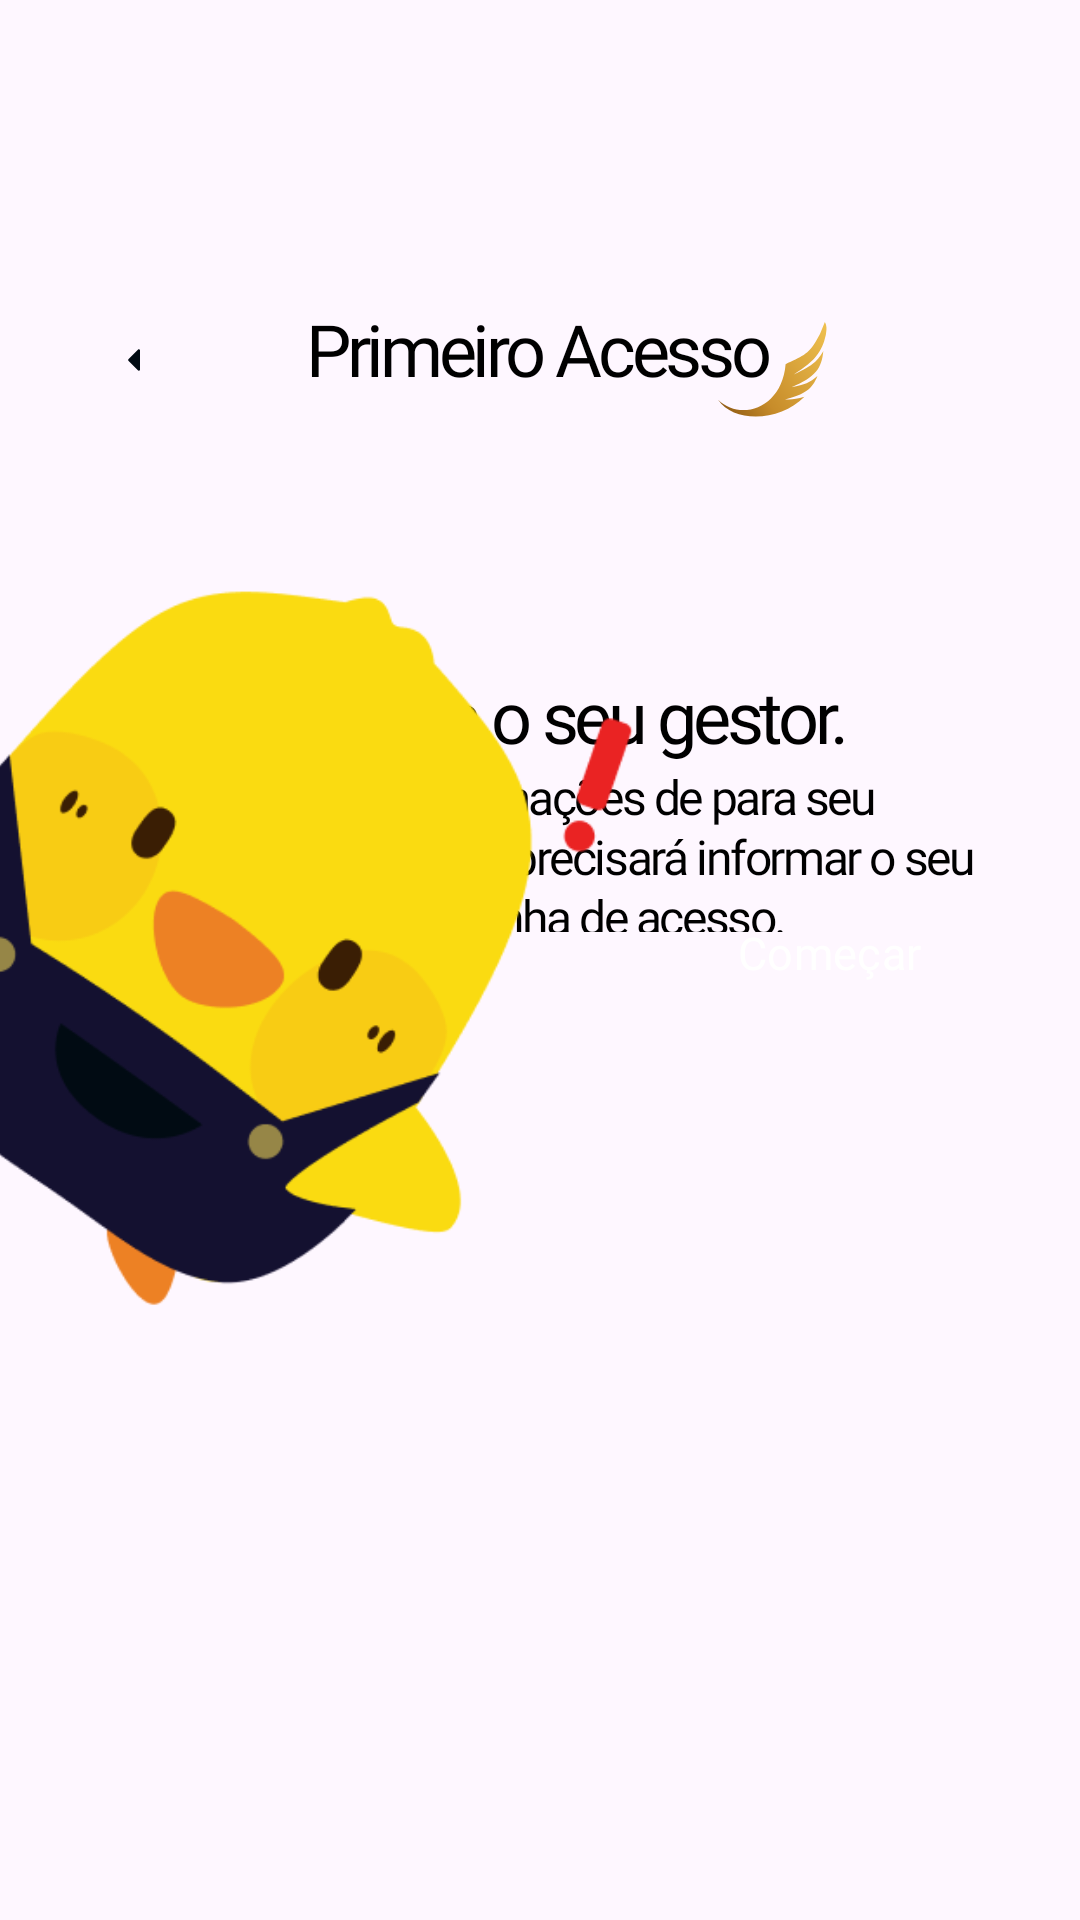

Produce the Android XML layout that renders to this screen, including the resource entries it uses.
<!-- AndroidManifest.xml: application theme Theme.Ouros -->
<!-- res/layout/fragment_firstaccess_welcome.xml -->
<?xml version="1.0" encoding="utf-8"?>


<androidx.constraintlayout.widget.ConstraintLayout
    xmlns:android="http://schemas.android.com/apk/res/android"
    xmlns:app="http://schemas.android.com/apk/res-auto"
    xmlns:tools="http://schemas.android.com/tools"
    android:layout_width="match_parent"
    android:layout_height="match_parent"
    tools:context=".feature.auth.firstaccess.FirstAccessPageFragment">

    <TextView
        android:id="@+id/header"
        style="@style/subtitle"
        android:layout_width="wrap_content"
        android:layout_height="wrap_content"
        android:layout_marginTop="@dimen/secondary_header_top_inset"
        android:text="Primeiro Acesso"
        app:layout_constraintEnd_toEndOf="parent"
        app:layout_constraintHorizontal_bias="0.498"
        app:layout_constraintStart_toStartOf="parent"
        app:layout_constraintTop_toTopOf="parent" />

    <ImageView
        android:id="@+id/btnBack"
        android:layout_width="40dp"
        android:layout_height="40dp"
        android:layout_marginStart="25dp"
        android:padding="10dp"
        app:layout_constraintStart_toStartOf="parent"
        app:layout_constraintTop_toTopOf="@+id/header"
        app:srcCompat="@drawable/ic_arrow_left" />

    <ImageView
        android:layout_width="wrap_content"
        android:layout_height="wrap_content"
        android:layout_marginStart="-20dp"
        android:layout_marginTop="5dp"
        app:layout_constraintStart_toEndOf="@+id/header"
        app:layout_constraintTop_toTopOf="@+id/header"
        app:srcCompat="@drawable/ouros_goldwings" />

    <LinearLayout
        android:layout_width="0dp"
        android:layout_height="wrap_content"
        android:layout_marginStart="@dimen/main_content_horizontal_padding"
        android:layout_marginTop="90dp"
        android:layout_marginEnd="@dimen/main_content_horizontal_padding"
        android:orientation="vertical"
        app:layout_constraintEnd_toEndOf="parent"
        app:layout_constraintStart_toStartOf="parent"
        app:layout_constraintTop_toBottomOf="@+id/header">

        <TextView
            android:id="@+id/textView5"
            style="@style/subtitle"
            android:layout_width="match_parent"
            android:layout_height="wrap_content"
            android:text="Converse com o seu gestor." />

        <TextView
            android:id="@+id/textView6"
            style="@style/text"
            android:layout_width="match_parent"
            android:layout_height="56dp"
            android:text="Ele te passará as informações de para seu Primeiro Acesso. Você precisará informar o seu email empresarial e senha de acesso." />
    </LinearLayout>

    <ImageView
        android:id="@+id/midas"
        android:layout_width="266dp"
        android:layout_height="269dp"
        android:layout_marginStart="-50dp"
        android:layout_marginBottom="188dp"
        app:layout_constraintBottom_toBottomOf="parent"
        app:layout_constraintStart_toStartOf="parent"
        app:srcCompat="@drawable/midas_allert" />

    <Button
        android:id="@+id/btnStart"
        style="@style/Widget.Ouros.Button.Tiny.Blue"
        android:layout_width="wrap_content"
        android:layout_height="wrap_content"
        android:layout_marginEnd="@dimen/main_content_horizontal_padding"
        android:text="Começar"
        app:layout_constraintBottom_toBottomOf="@+id/midas"
        app:layout_constraintEnd_toEndOf="parent"
        app:layout_constraintStart_toEndOf="@+id/midas"
        app:layout_constraintTop_toTopOf="@+id/midas" />
</androidx.constraintlayout.widget.ConstraintLayout>
<!-- resources referenced by this layout -->
<resources>
  <dimen name="main_content_horizontal_padding">24dp</dimen>
  <dimen name="secondary_header_top_inset">100dp</dimen>
  <!-- drawable ic_arrow_left (drawable) -->
  <vector xmlns:android="http://schemas.android.com/apk/res/android" android:autoMirrored="true" android:height="24dp" android:tint="#010B13" android:viewportHeight="960" android:viewportWidth="960" android:width="24dp">
  
      <path android:fillColor="@android:color/white" android:pathData="M526,646L381,501Q376,496 374,491Q372,486 372,480Q372,474 374,469Q376,464 381,459L526,314Q529,311 532.5,309.5Q536,308 540,308Q548,308 554,313.5Q560,319 560,328L560,632Q560,641 554,646.5Q548,652 540,652Q538,652 526,646Z"/>
  
  </vector>
  <style name="Widget.Ouros.Button.Tiny.Blue" parent="Widget.Ouros.Button.Tiny">
          <item name="backgroundTint">@color/blue</item>
          <item name="android:textColor">@color/white</item>
      </style>
  <style name="subtitle">
          <item name="android:fontFamily">@font/poppins_semibold</item>
          <item name="android:textSize">24sp</item>
          <item name="android:lineHeight">25dp</item>
          <item name="android:letterSpacing">-0.06</item>
          <item name="android:textColor">@color/black</item>
      </style>
  <style name="text">
          <item name="android:fontFamily">@font/poppins_regular</item>
          <item name="android:textSize">16sp</item>
          <item name="android:letterSpacing">-0.05</item>
          <item name="android:lineHeight">20dp</item>
          <item name="android:textColor">@color/black</item>
      </style>
  <style name="Theme.Ouros" parent="Theme.Material3.Light.NoActionBar">
          <item name="android:windowLightStatusBar">false</item>
          <item name="android:statusBarColor">@android:color/transparent</item>
          <item name="android:windowDrawsSystemBarBackgrounds">true</item>
          <item name="textInputStyle">@style/Widget.App.TextInputLayout.Gold</item>
      </style>
  <style name="Widget.Ouros.Button.Tiny" parent="Widget.Ouros.Button.Base">
          <item name="android:layout_width">95dp</item>
          <item name="android:layout_height">37dp</item>
          <item name="android:textSize">15sp</item>
      </style>
  <color name="white">#FFFFFFFF</color>
  <color name="black">#FF000000</color>
  <style name="Widget.App.TextInputLayout.Gold" parent="Widget.Material3.TextInputLayout.OutlinedBox">
          <item name="boxStrokeColor">@color/gold</item>
          <item name="hintTextColor">@color/gold</item>
          <item name="cursorColor">@color/gold</item>
  
          <item name="android:layout_marginTop">5dp</item>
          <item name="android:layout_width">match_parent</item>
          <item name="android:layout_height">wrap_content</item>
          <item name="boxCornerRadiusTopStart">12dp</item>
          <item name="boxCornerRadiusTopEnd">12dp</item>
          <item name="boxCornerRadiusBottomStart">12dp</item>
          <item name="boxCornerRadiusBottomEnd">12dp</item>
      </style>
  <style name="Widget.Ouros.Button.Base" parent="Widget.Material3.Button">
          <item name="fontFamily">@font/poppins_semibold</item>
          <item name="android:fontFamily">@font/poppins_semibold</item>
  
          <item name="android:textAllCaps">false</item>
          <item name="android:minWidth">0dp</item>
          <item name="android:insetTop">0dp</item>
          <item name="android:insetBottom">0dp</item>
      </style>
</resources>
